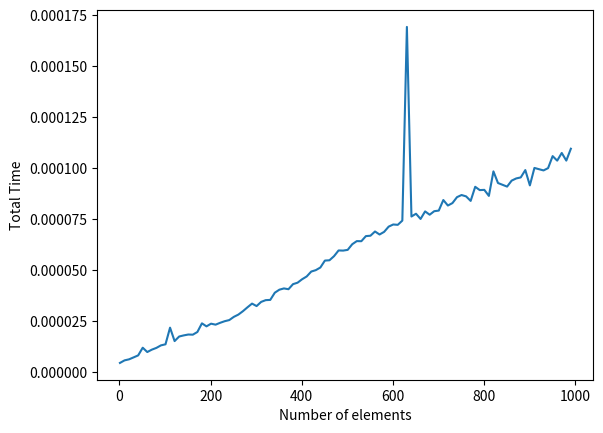

Reproduce this figure in Python.
import random
import time
import matplotlib.pyplot as plt


def count_sort(array):
    def _count_sort(array, n, k):
        B = [0]*n
        C = [0]*(k+1)
        
        for j in range(0, n): C[array[j]] += 1
        for i in range(1, k+1): C[i] += C[i-1]
        
        for j in reversed(range(0, n)):
            B[C[array[j]] -1] = array[j]
            C[array[j]] -= 1
            
        return B
    
    return _count_sort(array, len(array), max(array))


n_start, n_end, step = 1, 1000, 10
times = []

for n in range(n_start, n_end + 1, step):
    avg_time = 0
    
    for _ in range(10):
        array = [random.randint(1, 100) for _ in range(n)]
    
        s = time.time()
        array = count_sort(array)
        f = time.time()
    
        avg_time += (f - s)
    
    times.append(avg_time / 10)


plt.plot(range(n_start, n_end + 1, step), times)
plt.xlabel("Number of elements")
plt.ylabel("Total Time")
plt.show()
